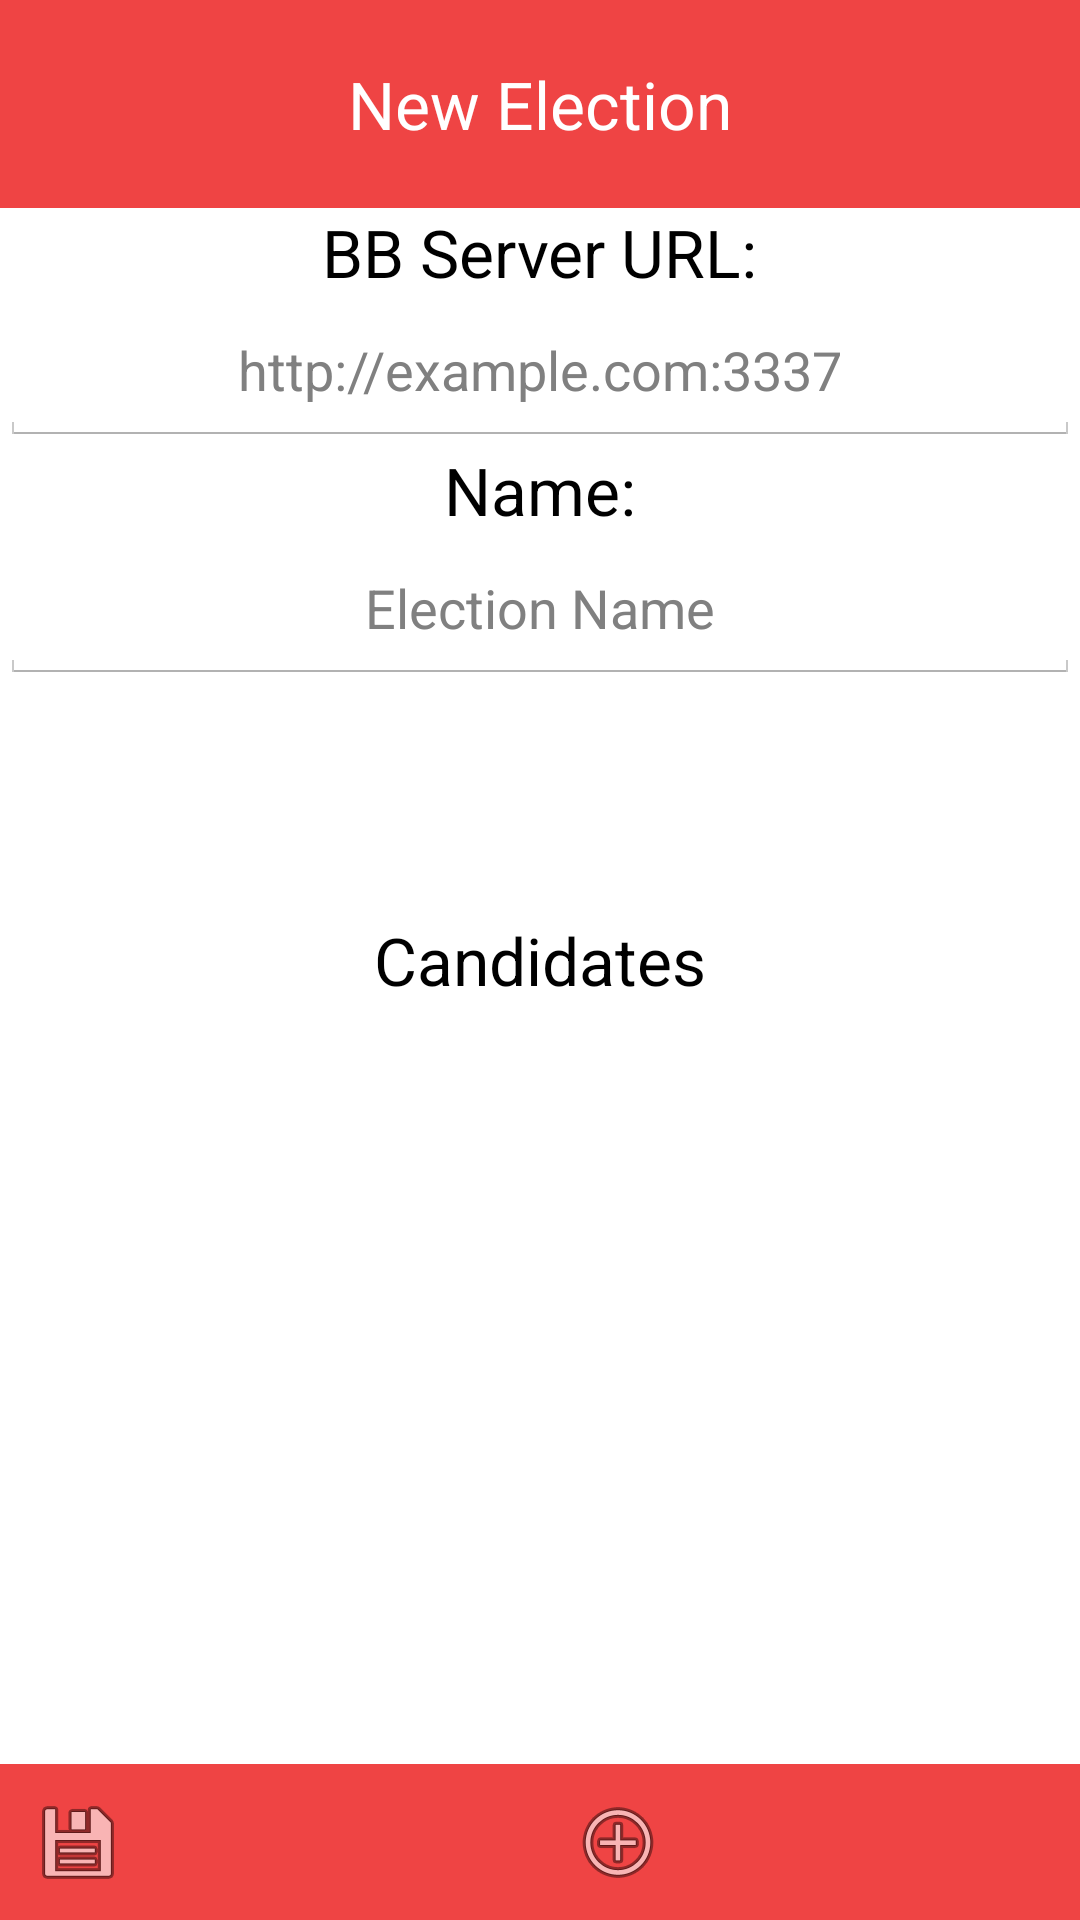

Produce the Android XML layout that renders to this screen, including the resource entries it uses.
<!-- AndroidManifest.xml: application theme AppTheme -->
<!-- res/layout/new_election_layout.xml -->
<RelativeLayout xmlns:android="http://schemas.android.com/apk/res/android"
    xmlns:tools="http://schemas.android.com/tools" android:layout_width="match_parent"
    android:layout_height="match_parent"
    android:id="@+id/new_election_layout">

    <TextView
        android:layout_width="match_parent"
        android:layout_height="wrap_content"
        android:textAppearance="?android:attr/textAppearanceLarge"
        android:text="@string/new_election"
        android:layout_alignParentTop="true"
        android:layout_centerHorizontal="true"
        android:gravity="center"
        android:paddingTop="20dp"
        android:paddingBottom="20dp"
        android:background="@color/newred"
        android:id="@+id/new_election_text"
        android:textColor="@android:color/white" />

    <TextView
        android:layout_width="wrap_content"
        android:layout_height="wrap_content"
        android:textAppearance="?android:attr/textAppearanceLarge"
        android:text="@string/bb_server_url_setting"
        android:id="@+id/new_election_bb_server_text"
        android:layout_below="@+id/new_election_text"
        android:layout_centerHorizontal="true" />

    <EditText
        android:layout_width="match_parent"
        android:layout_height="50dp"
        android:hint="@string/bb_server_hint"
        android:id="@+id/new_election_bb_server_edit"
        android:layout_below="@+id/new_election_bb_server_text"
        android:gravity="center"
        android:layout_centerHorizontal="true" />

    <TextView
        android:layout_width="wrap_content"
        android:layout_height="wrap_content"
        android:textAppearance="?android:attr/textAppearanceLarge"
        android:text="@string/election_name"
        android:id="@+id/new_election_name_text"
        android:layout_below="@+id/new_election_bb_server_edit"
        android:layout_centerHorizontal="true" />

    <EditText
        android:layout_width="match_parent"
        android:layout_height="50dp"
        android:hint="@string/election_name_hint"
        android:gravity="center"
        android:layout_below="@+id/new_election_name_text"
        android:layout_alignParentStart="true"
        android:id="@+id/new_election_name_edit" />

    <TextView
        android:layout_width="wrap_content"
        android:layout_height="wrap_content"
        android:textAppearance="?android:attr/textAppearanceLarge"
        android:text="@string/candidates_list"
        android:id="@+id/listview_name_text"
        android:layout_centerVertical="true"
        android:layout_centerHorizontal="true" />

    <ListView
        android:layout_width="wrap_content"
        android:layout_height="100dp"
        android:id="@+id/new_candidates_listview"
        android:layout_below="@+id/listview_name_text"
        android:layout_centerHorizontal="true"
        android:layout_above="@+id/tableLayout" />

    <TableLayout android:layout_width="match_parent" android:layout_height="wrap_content"
        android:layout_alignParentBottom="true"
        android:id="@+id/tableLayout">
        <TableRow android:weightSum="1" android:layout_height="50dp" android:layout_width="match_parent">

            <Button
                android:layout_width="0dp"
                android:layout_height="wrap_content"
                android:layout_weight="0.5"
                android:id="@+id/create_election_button"
                android:drawableLeft="@android:drawable/ic_menu_save"
                android:background="@drawable/btn_red"/>

            <Button
                android:layout_width="0dp"
                android:layout_height="wrap_content"
                android:layout_weight="0.5"
                android:drawableLeft="@android:drawable/ic_menu_add"
                android:background="@drawable/btn_red"
                android:id="@+id/new_election_add_candidate_button"
                android:layout_column="12" />
        </TableRow>
    </TableLayout>
</RelativeLayout>
<!-- resources referenced by this layout -->
<resources>
  <item name="newred" type="color">#EF4444</item>
  <!-- drawable btn_red (drawable) -->
  <?xml version="1.0" encoding="utf-8"?>
  <selector xmlns:android="http://schemas.android.com/apk/res/android">
      <item android:state_pressed="true" >
          <shape>
              <solid
                  android:color="@color/newred" />
              <stroke
                  android:width="1dp"
                  android:color="#992f2f" />
              <padding
                  android:left="10dp"
                  android:top="10dp"
                  android:right="10dp"
                  android:bottom="10dp" />
          </shape>
      </item>
      <item>
          <shape>
              <solid
                  android:color="@color/newred" />
              <padding
                  android:left="10dp"
                  android:top="10dp"
                  android:right="10dp"
                  android:bottom="10dp" />
          </shape>
      </item>
  </selector>
  <string name="bb_server_hint">http://example.com:3337</string>
  <string name="bb_server_url_setting">BB Server URL:</string>
  <string name="candidates_list">Candidates</string>
  <string name="election_name">Name:</string>
  <string name="election_name_hint">Election Name</string>
  <string name="new_election">New Election</string>
  <style name="AppTheme" parent="android:Theme.Holo.Light">
          
      </style>
</resources>
